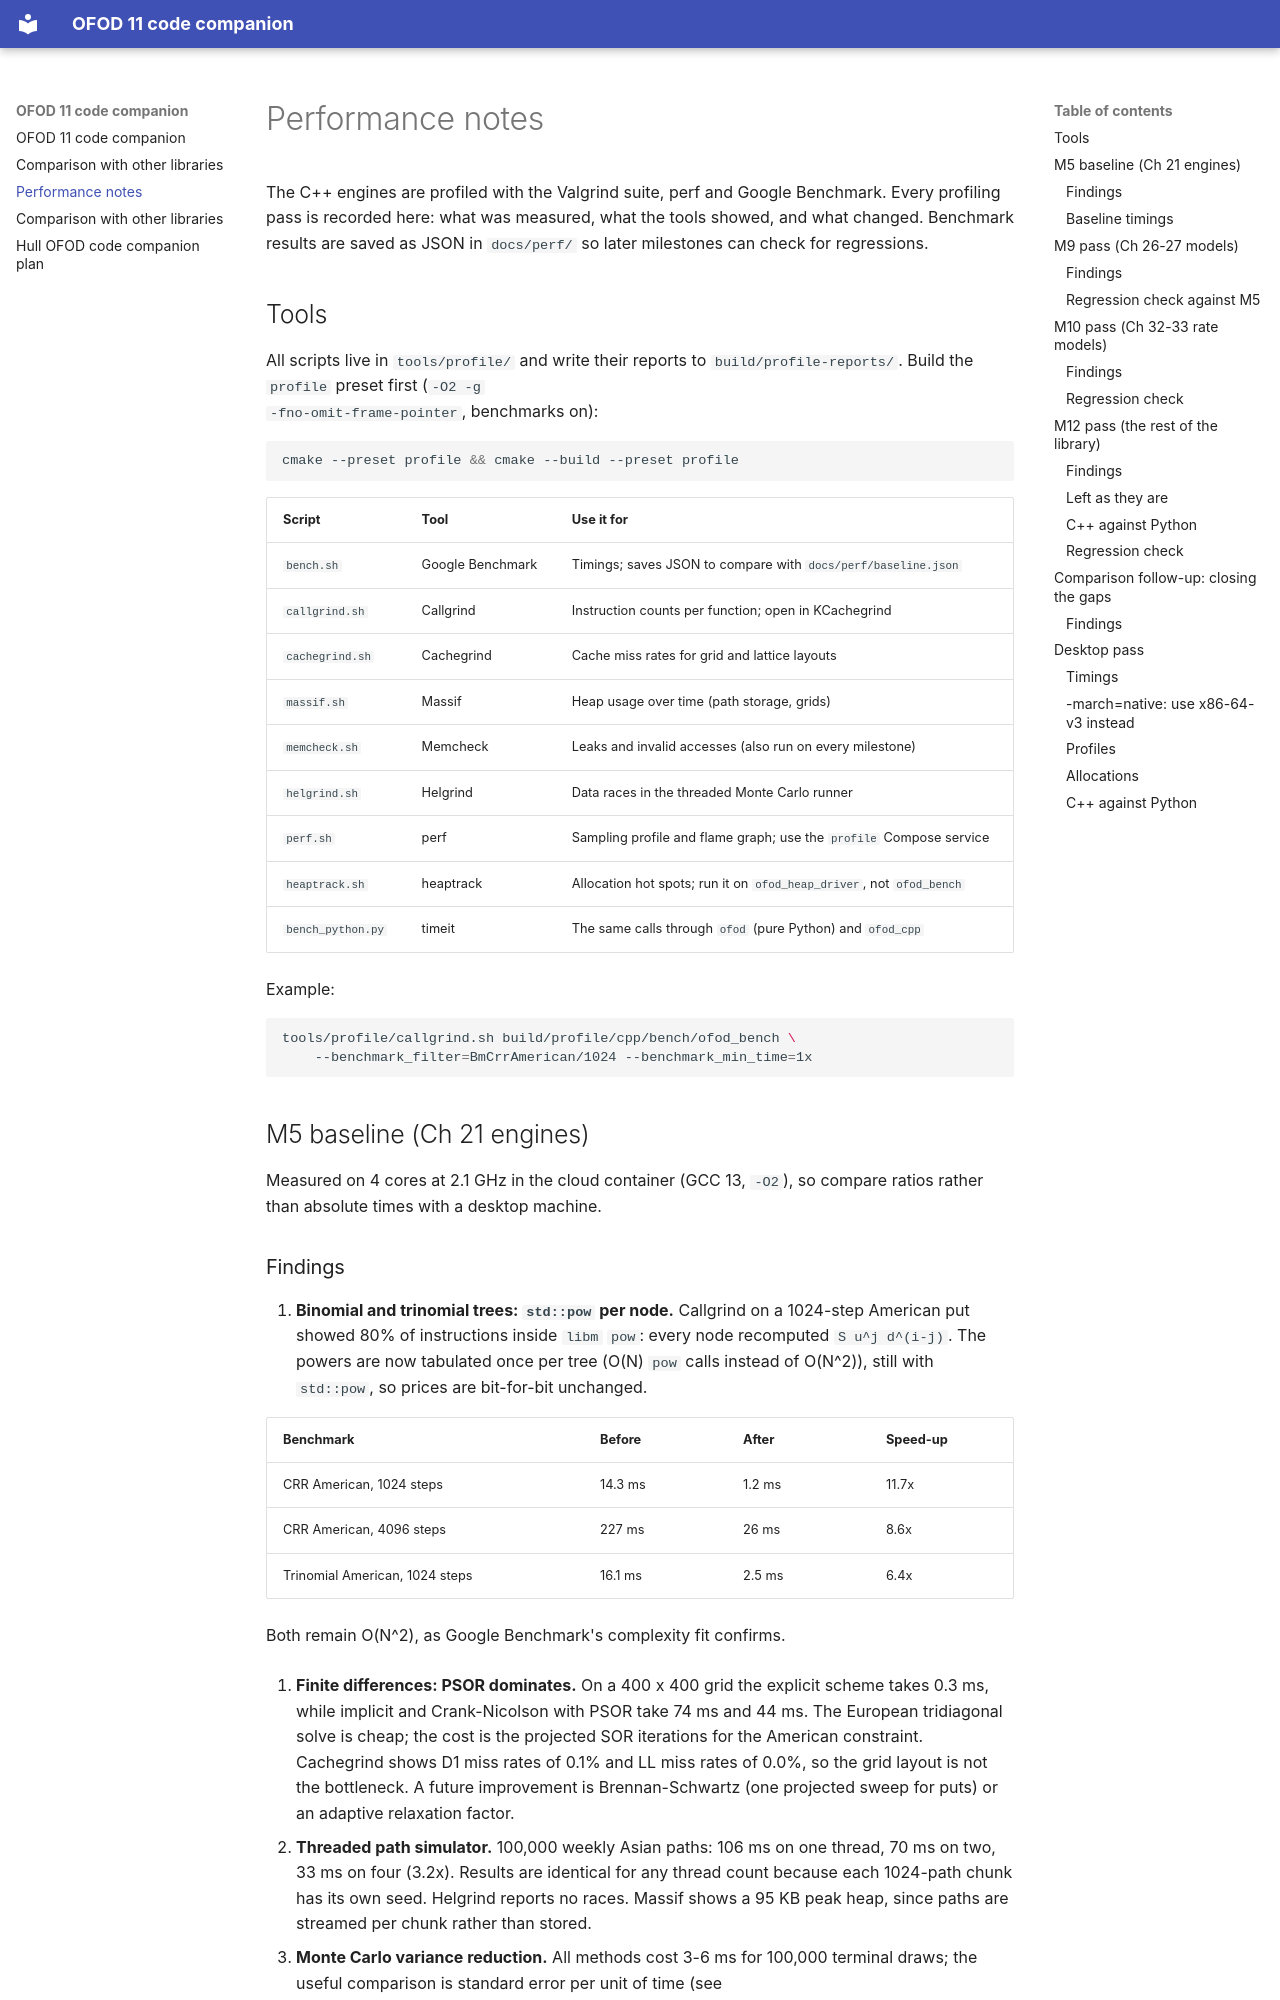

repository: dzheresc/ofod11 · page: PERF/index.html · generator: mkdocs

# Performance notes

The C++ engines are profiled with the Valgrind suite, perf and Google
Benchmark. Every profiling pass is recorded here: what was measured, what
the tools showed, and what changed. Benchmark results are saved as JSON in
`docs/perf/` so later milestones can check for regressions.

## Tools

All scripts live in `tools/profile/` and write their reports to
`build/profile-reports/`. Build the `profile` preset first (`-O2 -g
-fno-omit-frame-pointer`, benchmarks on):

```bash
cmake --preset profile && cmake --build --preset profile
```

| Script | Tool | Use it for |
| --- | --- | --- |
| `bench.sh` | Google Benchmark | Timings; saves JSON to compare with `docs/perf/baseline.json` |
| `callgrind.sh` | Callgrind | Instruction counts per function; open in KCachegrind |
| `cachegrind.sh` | Cachegrind | Cache miss rates for grid and lattice layouts |
| `massif.sh` | Massif | Heap usage over time (path storage, grids) |
| `memcheck.sh` | Memcheck | Leaks and invalid accesses (also run on every milestone) |
| `helgrind.sh` | Helgrind | Data races in the threaded Monte Carlo runner |
| `perf.sh` | perf | Sampling profile and flame graph; use the `profile` Compose service |
| `heaptrack.sh` | heaptrack | Allocation hot spots; run it on `ofod_heap_driver`, not `ofod_bench` |
| `bench_python.py` | timeit | The same calls through `ofod` (pure Python) and `ofod_cpp` |

Example:

```bash
tools/profile/callgrind.sh build/profile/cpp/bench/ofod_bench \
    --benchmark_filter=BmCrrAmerican/1024 --benchmark_min_time=1x
```

## M5 baseline (Ch 21 engines)

Measured on 4 cores at 2.1 GHz in the cloud container (GCC 13, `-O2`), so
compare ratios rather than absolute times with a desktop machine.

### Findings

1. **Binomial and trinomial trees: `std::pow` per node.** Callgrind on a
   1024-step American put showed 80% of instructions inside `libm` `pow`:
   every node recomputed `S u^j d^(i-j)`. The powers are now tabulated once
   per tree (O(N) `pow` calls instead of O(N^2)), still with `std::pow`, so
   prices are bit-for-bit unchanged.

   | Benchmark | Before | After | Speed-up |
   | --- | --- | --- | --- |
   | CRR American, 1024 steps | 14.3 ms | 1.2 ms | 11.7x |
   | CRR American, 4096 steps | 227 ms | 26 ms | 8.6x |
   | Trinomial American, 1024 steps | 16.1 ms | 2.5 ms | 6.4x |

   Both remain O(N^2), as Google Benchmark's complexity fit confirms.

2. **Finite differences: PSOR dominates.** On a 400 x 400 grid the explicit
   scheme takes 0.3 ms, while implicit and Crank-Nicolson with PSOR take
   74 ms and 44 ms. The European tridiagonal solve is cheap; the cost is the
   projected SOR iterations for the American constraint. Cachegrind shows
   D1 miss rates of 0.1% and LL miss rates of 0.0%, so the grid layout is not
   the bottleneck. A future improvement is Brennan-Schwartz (one projected
   sweep for puts) or an adaptive relaxation factor.

3. **Threaded path simulator.** 100,000 weekly Asian paths: 106 ms on one
   thread, 70 ms on two, 33 ms on four (3.2x). Results are identical for
   any thread count because each 1024-path chunk has its own seed. Helgrind
   reports no races. Massif shows a 95 KB peak heap, since paths are
   streamed per chunk rather than stored.

4. **Monte Carlo variance reduction.** All methods cost 3-6 ms for 100,000
   terminal draws; the useful comparison is standard error per unit of time
   (see `chapters/ch21_numerical_procedures`).

### Baseline timings

| Benchmark | Time |
| --- | --- |
| BSM price | 28 ns |
| Implied volatility (Newton) | 0.34 us |
| CRR American put, 64 / 256 / 1024 / 4096 steps | 7.7 us / 86 us / 1.2 ms / 26 ms |
| Trinomial American put, 64 / 256 / 1024 / 4096 steps | 17 us / 0.19 ms / 2.5 ms / 60 ms |
| FD 400 x 400, explicit / implicit / Crank-Nicolson | 0.30 ms / 74 ms / 44 ms |
| MC European, 100k paths (none ... quasi-random) | 3.2 - 5.8 ms |
| Path simulator, 100k x 52 steps, 1 / 2 / 4 threads | 106 / 70 / 33 ms |

Full results: [`perf/baseline.json`](perf/baseline.json).
